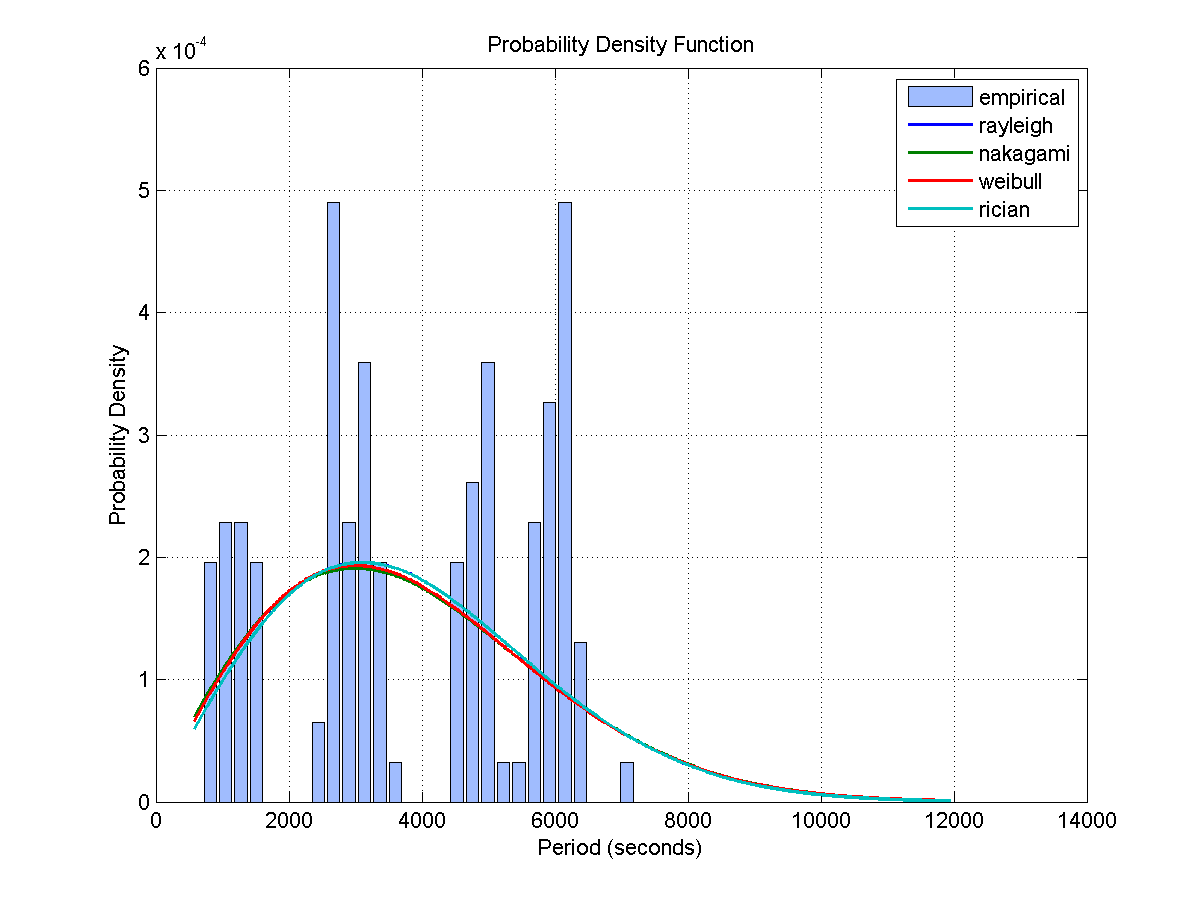

The table this chart was drawn from, first rows:
Access, Start Time (UTCG), Stop Time (UTCG), Duration (sec)
1, 3 Dec 2013 07:22:13.971, 3 Dec 2013 07:35:28.879, 794.9
2, 3 Dec 2013 09:04:29.460, 3 Dec 2013 09:13:19.938, 530.5
3, 3 Dec 2013 10:47:42.526, 3 Dec 2013 10:54:40.610, 418.1
4, 3 Dec 2013 12:20:00.406, 3 Dec 2013 12:31:23.262, 682.9
5, 3 Dec 2013 13:53:28.281, 3 Dec 2013 14:05:56.830, 748.5
6, 3 Dec 2013 15:27:22.738, 3 Dec 2013 15:40:04.076, 761.3
7, 3 Dec 2013 17:01:49.142, 3 Dec 2013 17:14:34.658, 765.5
8, 3 Dec 2013 18:37:01.876, 3 Dec 2013 18:49:51.274, 769.4
9, 3 Dec 2013 20:13:08.154, 3 Dec 2013 20:25:50.793, 762.6
10, 4 Dec 2013 05:10:25.609, 4 Dec 2013 05:23:22.735, 777.1
11, 4 Dec 2013 06:49:26.718, 4 Dec 2013 06:59:37.447, 610.7
12, 4 Dec 2013 08:24:57.939, 4 Dec 2013 08:35:54.955, 657
13, 4 Dec 2013 09:59:44.296, 4 Dec 2013 10:11:07.812, 683.5
14, 4 Dec 2013 11:34:17.076, 4 Dec 2013 11:45:32.348, 675.3
15, 4 Dec 2013 13:09:18.385, 4 Dec 2013 13:19:31.343, 613
16, 4 Dec 2013 14:45:56.577, 4 Dec 2013 14:53:05.098, 428.5
17, 4 Dec 2013 16:23:34.631, 4 Dec 2013 16:33:01.690, 567.1
18, 4 Dec 2013 18:00:41.299, 4 Dec 2013 18:13:28.808, 767.5
19, 5 Dec 2013 03:01:28.075, 5 Dec 2013 03:06:42.314, 314.2
20, 5 Dec 2013 04:35:21.859, 5 Dec 2013 04:43:30.924, 489.1
21, 5 Dec 2013 06:09:12.268, 5 Dec 2013 06:18:42.145, 569.9
22, 5 Dec 2013 07:42:21.034, 5 Dec 2013 07:53:08.886, 647.9
23, 5 Dec 2013 09:15:06.498, 5 Dec 2013 09:27:12.392, 725.9
24, 5 Dec 2013 10:48:20.657, 5 Dec 2013 11:00:50.768, 750.1
25, 5 Dec 2013 12:29:33.209, 5 Dec 2013 12:40:25.796, 652.6
26, 5 Dec 2013 14:11:04.105, 5 Dec 2013 14:23:10.424, 726.3
27, 5 Dec 2013 15:50:21.241, 5 Dec 2013 16:02:59.211, 758
28, 6 Dec 2013 08:39:04.459, 6 Dec 2013 08:51:52.777, 768.3
29, 6 Dec 2013 10:19:19.442, 6 Dec 2013 10:31:54.981, 755.5
30, 6 Dec 2013 12:01:15.442, 6 Dec 2013 12:13:41.606, 746.2
31, 6 Dec 2013 13:41:20.320, 6 Dec 2013 13:54:24.586, 784.3
32, 7 Dec 2013 06:30:20.700, 7 Dec 2013 06:42:46.138, 745.4
33, 7 Dec 2013 08:09:48.852, 7 Dec 2013 08:21:53.138, 724.3
34, 7 Dec 2013 09:52:55.943, 7 Dec 2013 10:03:03.407, 607.5
35, 7 Dec 2013 11:32:57.480, 7 Dec 2013 11:45:18.561, 741.1
36, 7 Dec 2013 13:06:28.828, 7 Dec 2013 13:18:42.317, 733.5
37, 7 Dec 2013 14:40:30.772, 7 Dec 2013 14:51:19.143, 648.4
38, 7 Dec 2013 16:14:54.982, 7 Dec 2013 16:24:06.613, 551.6
39, 7 Dec 2013 17:49:57.464, 7 Dec 2013 17:57:33.283, 455.8
40, 7 Dec 2013 19:26:32.922, 7 Dec 2013 19:31:06.749, 273.8
41, 8 Dec 2013 04:19:34.978, 8 Dec 2013 04:32:13.862, 758.9
42, 8 Dec 2013 05:59:43.235, 8 Dec 2013 06:09:02.526, 559.3
43, 8 Dec 2013 07:41:15.331, 8 Dec 2013 07:46:15.905, 300.6
44, 8 Dec 2013 09:14:16.073, 8 Dec 2013 09:23:54.560, 578.5
45, 8 Dec 2013 10:48:05.933, 8 Dec 2013 10:59:14.837, 668.9
46, 8 Dec 2013 12:22:18.888, 8 Dec 2013 12:33:50.981, 692.1
47, 8 Dec 2013 13:57:12.270, 8 Dec 2013 14:08:32.114, 679.8
48, 8 Dec 2013 15:33:05.498, 8 Dec 2013 15:43:51.554, 646.1
49, 8 Dec 2013 17:09:25.125, 8 Dec 2013 17:22:20.691, 775.6
50, 8 Dec 2013 18:50:36.963, 8 Dec 2013 18:53:00.878, 143.9
51, 9 Dec 2013 02:07:00.953, 9 Dec 2013 02:17:41.024, 640.1
Access, Start Time (UTCG), Stop Time (UTCG), Duration (sec)
1, 3 Dec 2013 02:29:07.038, 3 Dec 2013 02:42:15.438, 788.4
2, 3 Dec 2013 11:28:11.076, 3 Dec 2013 11:37:43.124, 572
3, 3 Dec 2013 13:03:18.340, 3 Dec 2013 13:14:09.390, 651
4, 3 Dec 2013 14:37:59.684, 3 Dec 2013 14:49:23.294, 683.6
5, 3 Dec 2013 16:11:56.181, 3 Dec 2013 16:23:49.466, 713.3
6, 3 Dec 2013 17:45:20.708, 3 Dec 2013 17:57:47.887, 747.2
7, 3 Dec 2013 19:18:57.790, 3 Dec 2013 19:31:24.014, 746.2
8, 3 Dec 2013 20:56:39.531, 3 Dec 2013 21:07:31.474, 651.9
... 85 more rows
